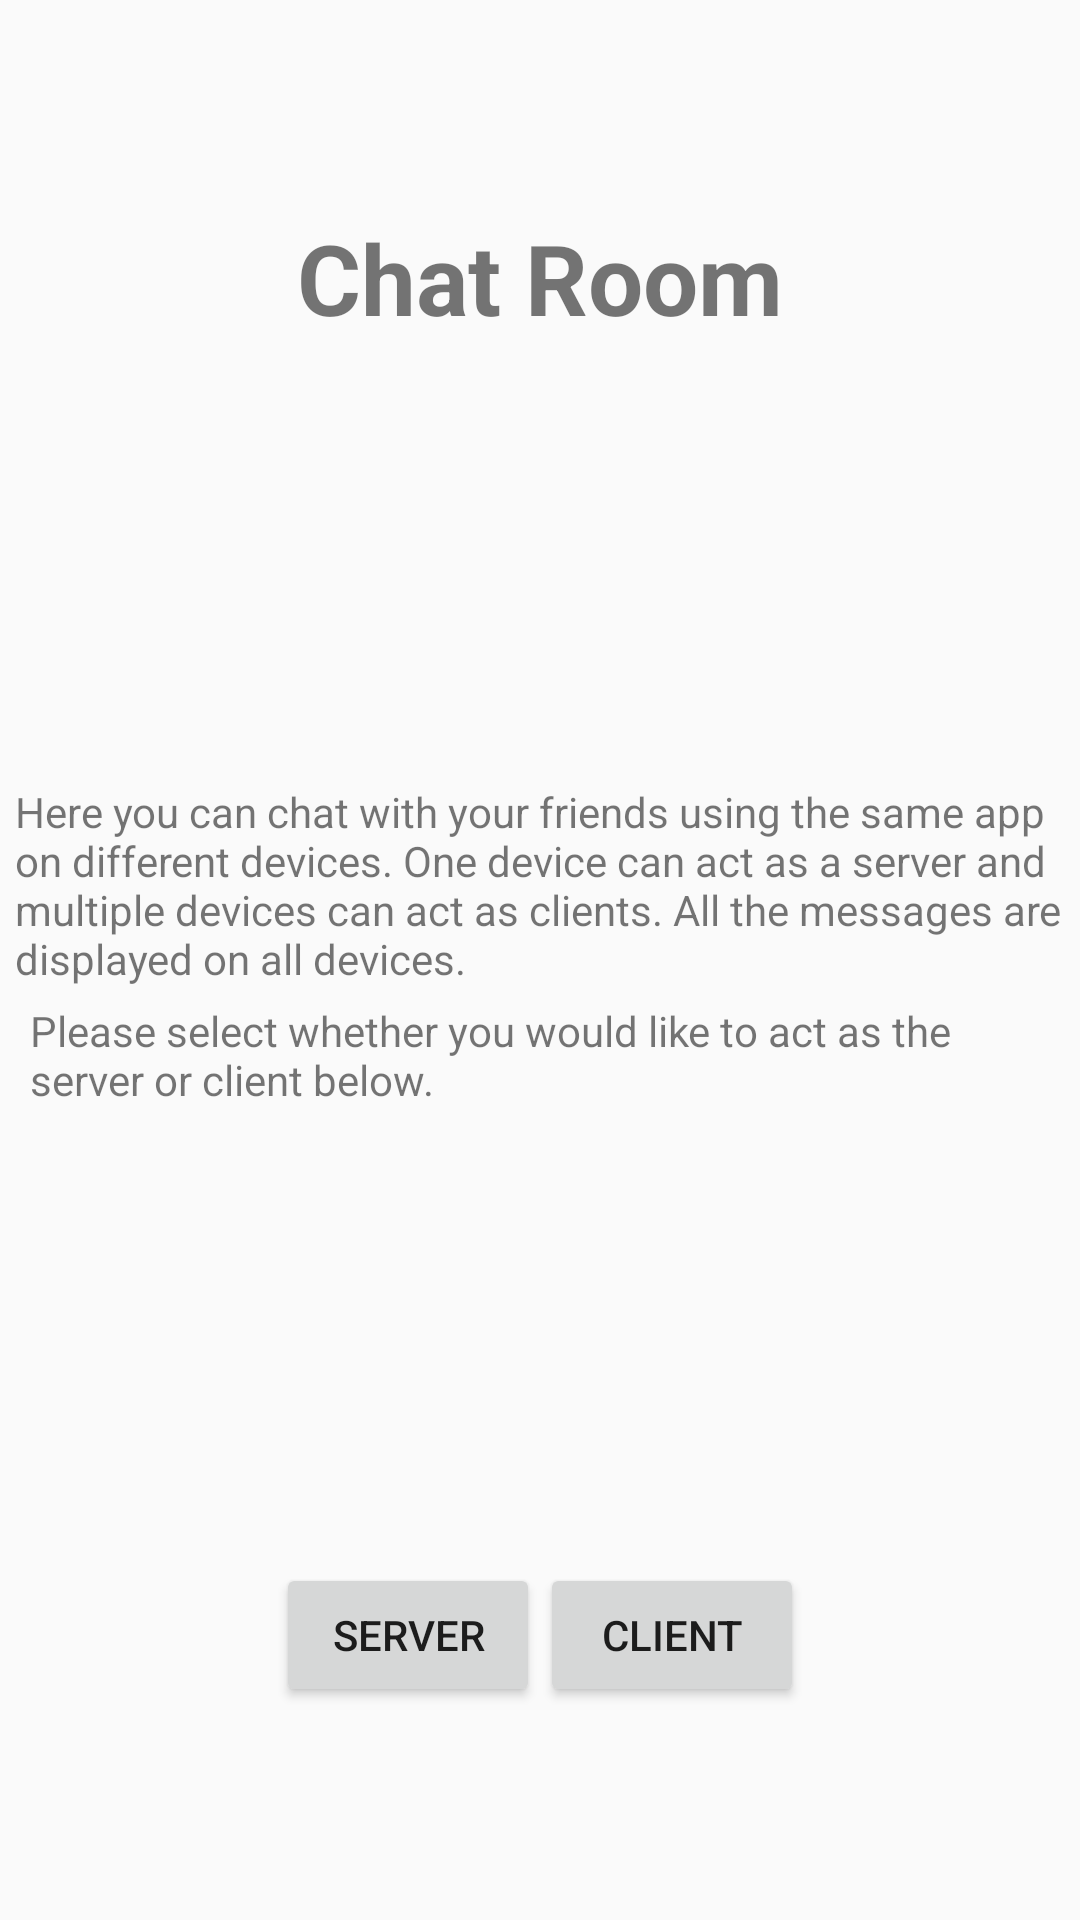

Here is an Android app screen rendered from its layout file. Give the layout XML and the strings, colors and styles it references.
<!-- AndroidManifest.xml: application theme AppTheme -->
<!-- res/layout/chat_room.xml -->
<?xml version="1.0" encoding="utf-8"?>
<LinearLayout xmlns:android="http://schemas.android.com/apk/res/android"
    android:layout_width="match_parent"
    android:layout_height="match_parent"
    xmlns:tools="http://schemas.android.com/tools"
    android:orientation="vertical"
    tools:context=".ChatRoom">

    <TextView
        android:layout_height="wrap_content"
        android:layout_width="fill_parent"
        android:layout_weight="1"
        android:id="@+id/chat_room_title"
        android:text="@string/chat_room_title"
        android:textStyle="bold"
        android:textSize="@dimen/sub_title_size"
        android:gravity="center_vertical|center"
        android:contentDescription="@string/chat_room_title_asc_description"
        />

    <LinearLayout
        android:layout_width="fill_parent"
        android:layout_height="wrap_content"
        android:layout_weight="1"
        android:orientation="vertical"
        android:gravity="center_vertical|center"
        android:padding="@dimen/padding_5dp">

        <TextView
            android:layout_width="wrap_content"
            android:layout_height="wrap_content"
            android:id="@+id/chat_room_description"
            android:text="@string/chat_room_description"/>

        <TextView
            android:layout_width="wrap_content"
            android:layout_height="wrap_content"
            android:padding="@dimen/padding_5dp"
            android:id="@+id/chat_room_instructions"
            android:text="@string/chat_room_instructions"/>

    </LinearLayout>


    <LinearLayout
        android:layout_width="fill_parent"
        android:layout_height="wrap_content"
        android:orientation="horizontal"
        android:gravity="center"
        android:layout_weight="1">
        <Button
            android:id="@+id/server_button"
            android:layout_width="wrap_content"
            android:layout_height="wrap_content"
            android:text="@string/server_button_text_view"
            android:onClick="goToServer"
            android:contentDescription="@string/server_button_asc_description"/>

        <Button
            android:id="@+id/client_button"
            android:layout_width="wrap_content"
            android:layout_height="wrap_content"
            android:text="@string/client_button_text_view"
            android:onClick="goToClient"
            android:contentDescription="@string/client_button_asc_description"/>

    </LinearLayout>

</LinearLayout>
<!-- resources referenced by this layout -->
<resources>
  <dimen name="padding_5dp">5dp</dimen>
  <dimen name="sub_title_size">32.5sp</dimen>
  <string name="chat_room_description">Here you can chat with your friends using the same app on different devices. One device can act as a server and multiple devices can act as clients. All the messages are displayed on all devices.</string>
  <string name="chat_room_instructions">Please select whether you would like to act as the server or client below.</string>
  <string name="chat_room_title">Chat Room</string>
  <string name="chat_room_title_asc_description">Chat room. Title</string>
  <string name="client_button_asc_description">Act as client</string>
  <string name="client_button_text_view">Client</string>
  <string name="server_button_asc_description">Act as server</string>
  <string name="server_button_text_view">Server</string>
  <style name="AppTheme" parent="Theme.AppCompat.Light">
          
          <item name="android:windowNoTitle">false</item>
          <item name="android:windowTitleBackgroundStyle">@style/titleBar</item>
          <item name="colorPrimary">@color/colorPrimary</item>
          <item name="colorPrimaryDark">@color/colorPrimaryDark</item>
          <item name="colorAccent">@color/colorAccent</item>
      </style>
  <style name="titleBar">
          <item name="android:background">@color/colorPrimary</item>
          <item name="android:paddingLeft">10dp</item>
          <item name="android:textColor">@color/titleBarColor</item>
      </style>
  <color name="colorPrimary">#ff0000</color>
  <color name="colorPrimaryDark">#d90000</color>
  <color name="colorAccent">#303F9F</color>
  <color name="titleBarColor">#FFFFFF</color>
</resources>
